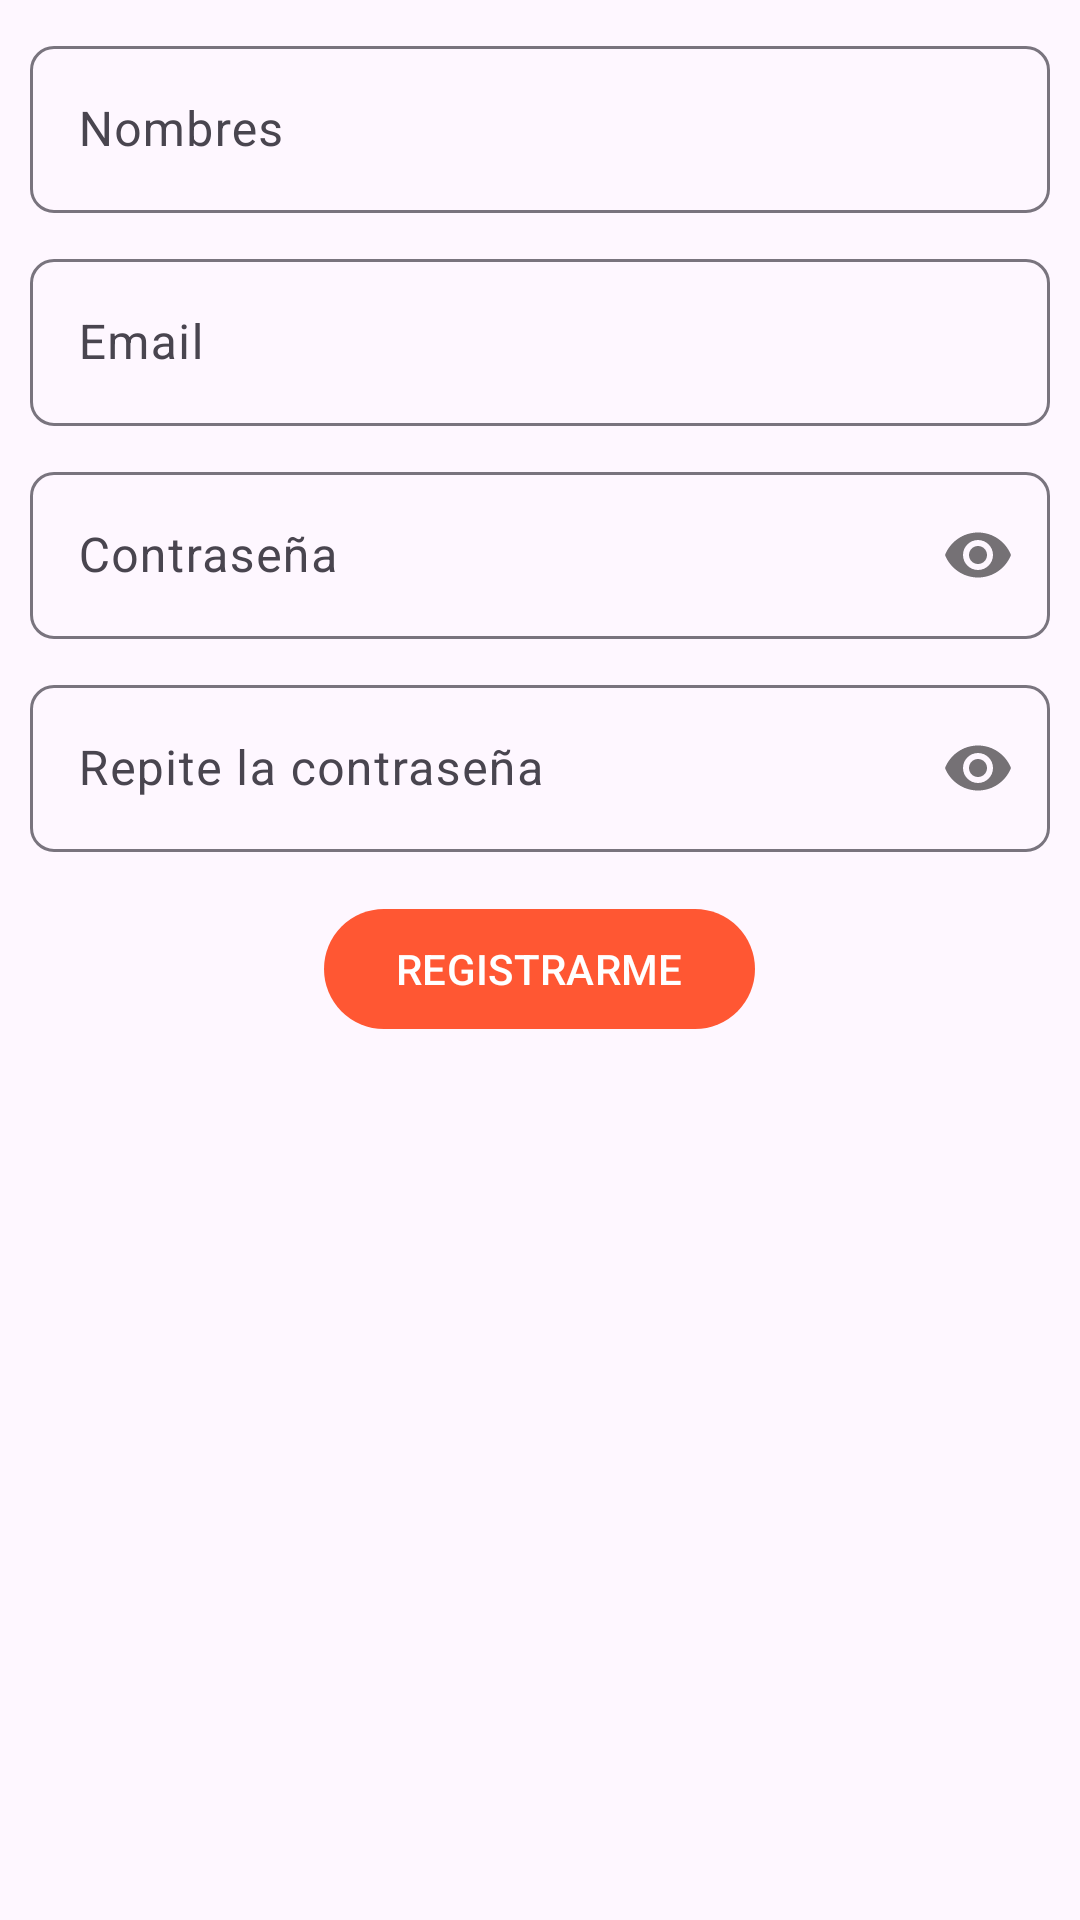

Produce the Android XML layout that renders to this screen, including the resource entries it uses.
<!-- AndroidManifest.xml: application theme Theme.Biblioteca -->
<!-- res/layout/activity_registrar_admin.xml -->
<?xml version="1.0" encoding="utf-8"?>
<RelativeLayout xmlns:android="http://schemas.android.com/apk/res/android"
    xmlns:app="http://schemas.android.com/apk/res-auto"
    xmlns:tools="http://schemas.android.com/tools"
    android:layout_width="match_parent"
    android:layout_height="match_parent"
    tools:context=".Administrador.Registrar_admin">
    
    <RelativeLayout
        android:id="@+id/toolbarRLAdminR"
        android:layout_width="match_parent"
        android:layout_height="@dimen/m_toolbar_height">
        <ImageButton
            android:id="@+id/Ib_regresar"
            android:src="@drawable/ic_regresar"
            android:background="@android:color/transparent"
            android:padding="20dp"
            android:layout_centerVertical="true"
            android:layout_width="wrap_content"
            android:layout_height="wrap_content"/>
        
        <TextView
            android:id="@+id/toolbarTituloR"
            android:text="@string/TxtRegistroAdmin"
            android:layout_centerInParent="true"
            android:layout_width="wrap_content"
            android:layout_height="wrap_content"/>
        
        <View
            android:layout_alignParentBottom="true"
            android:background="#cccccc"
            android:layout_width="match_parent"
            android:layout_height="1dp"/>
    </RelativeLayout>
    
    <RelativeLayout
        android:layout_below="@+id/toolbarRLAdminR"
        android:layout_width="match_parent"
        android:layout_height="match_parent"
        android:padding="10dp">
        
        <androidx.appcompat.widget.LinearLayoutCompat
            android:layout_width="match_parent"
            android:layout_height="wrap_content"
            android:orientation="vertical">

            
            <com.google.android.material.textfield.TextInputLayout
                android:layout_width="match_parent"
                android:layout_height="wrap_content"
                app:boxCornerRadiusBottomEnd="8dp"
                app:boxCornerRadiusTopStart="8dp"
                app:boxCornerRadiusTopEnd="8dp"
                app:boxCornerRadiusBottomStart="8dp">

                <EditText
                    android:id="@+id/Et_nombres_admin"
                    android:hint="@string/Et_nombres_admin"
                    android:inputType="textPersonName|textCapWords"
                    android:layout_width="match_parent"
                    android:layout_height="wrap_content"/>

            </com.google.android.material.textfield.TextInputLayout>

            
            <com.google.android.material.textfield.TextInputLayout
                android:layout_width="match_parent"
                android:layout_height="wrap_content"
                android:layout_marginTop="10dp"
                app:boxCornerRadiusBottomEnd="8dp"
                app:boxCornerRadiusTopStart="8dp"
                app:boxCornerRadiusTopEnd="8dp"
                app:boxCornerRadiusBottomStart="8dp">

                <EditText
                    android:id="@+id/Et_email_admin"
                    android:hint="@string/Et_email_admin"
                    android:inputType="textEmailAddress"
                    android:layout_width="match_parent"
                    android:layout_height="wrap_content"/>

            </com.google.android.material.textfield.TextInputLayout>

            
            <com.google.android.material.textfield.TextInputLayout
                android:layout_width="match_parent"
                android:layout_height="wrap_content"
                android:layout_marginTop="10dp"
                app:passwordToggleEnabled="true"
                app:boxCornerRadiusBottomEnd="8dp"
                app:boxCornerRadiusTopStart="8dp"
                app:boxCornerRadiusTopEnd="8dp"
                app:boxCornerRadiusBottomStart="8dp">

                <EditText
                    android:id="@+id/Et_password_admin"
                    android:hint="@string/Et_password_admin"
                    android:inputType="textPassword"
                    android:layout_width="match_parent"
                    android:layout_height="wrap_content"/>

            </com.google.android.material.textfield.TextInputLayout>

            
            <com.google.android.material.textfield.TextInputLayout
                android:layout_width="match_parent"
                android:layout_height="wrap_content"
                android:layout_marginTop="10dp"
                app:passwordToggleEnabled="true"
                app:boxCornerRadiusBottomEnd="8dp"
                app:boxCornerRadiusTopStart="8dp"
                app:boxCornerRadiusTopEnd="8dp"
                app:boxCornerRadiusBottomStart="8dp">

                <EditText
                    android:id="@+id/Et_R_password_admin"
                    android:hint="@string/Et_R_password_admin"
                    android:inputType="textPassword"
                    android:layout_width="match_parent"
                    android:layout_height="wrap_content"/>

            </com.google.android.material.textfield.TextInputLayout>

            <com.google.android.material.button.MaterialButton
                android:id="@+id/Btn_resgistrar_admin"
                android:text="@string/Btn_resgistrar_admin"
                android:textAllCaps="true"
                android:layout_marginTop="15dp"
                android:layout_gravity="center"
                android:layout_width="wrap_content"
                android:layout_height="wrap_content"/>

        </androidx.appcompat.widget.LinearLayoutCompat>

    </RelativeLayout>

</RelativeLayout>
<!-- resources referenced by this layout -->
<resources>
  <!-- drawable ic_regresar (drawable) -->
  <vector android:height="24dp" android:tint="#F5996F"
      android:viewportHeight="24" android:viewportWidth="24"
      android:width="24dp" xmlns:android="http://schemas.android.com/apk/res/android">
      <path android:fillColor="@android:color/white" android:pathData="M17.77,3.77l-1.77,-1.77l-10,10l10,10l1.77,-1.77l-8.23,-8.23z"/>
  </vector>
  <string name="Btn_resgistrar_admin">Registrarme</string>
  <string name="Et_R_password_admin">Repite la contraseña</string>
  <string name="Et_email_admin">Email</string>
  <string name="Et_nombres_admin">Nombres</string>
  <string name="Et_password_admin">Contraseña</string>
  <string name="TxtRegistroAdmin">Registro de administrador</string>
  <style name="Theme.Biblioteca" parent="Base.Theme.Biblioteca" />
  <style name="Base.Theme.Biblioteca" parent="Theme.Material3.DayNight.NoActionBar">
          
          <item name="colorPrimary">@color/personal</item>
      </style>
  <color name="personal">#FF5733</color>
</resources>
